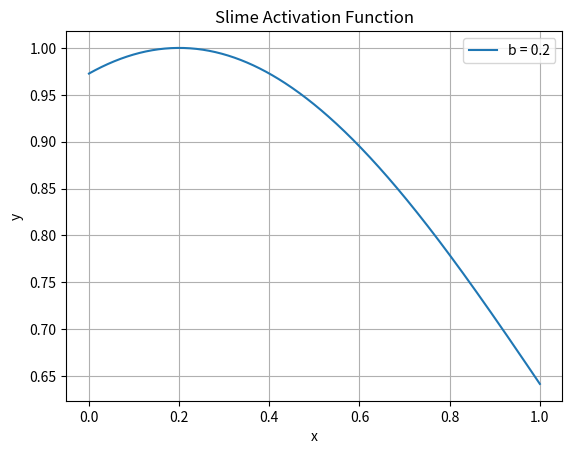

Generate this figure with matplotlib:
import numpy as np
import matplotlib.pyplot as plt


def slime_activation(x, b):
    return 1 / np.power(2, np.power(x - b, 2))

b = 0.2

x_values = np.linspace(0, 1, 500)

y_values = slime_activation(x_values, b)

plt.plot(x_values, y_values, label=f'b = {b}')
plt.title('Slime Activation Function')
plt.xlabel('x')
plt.ylabel('y')
plt.legend()
plt.grid()
plt.show()